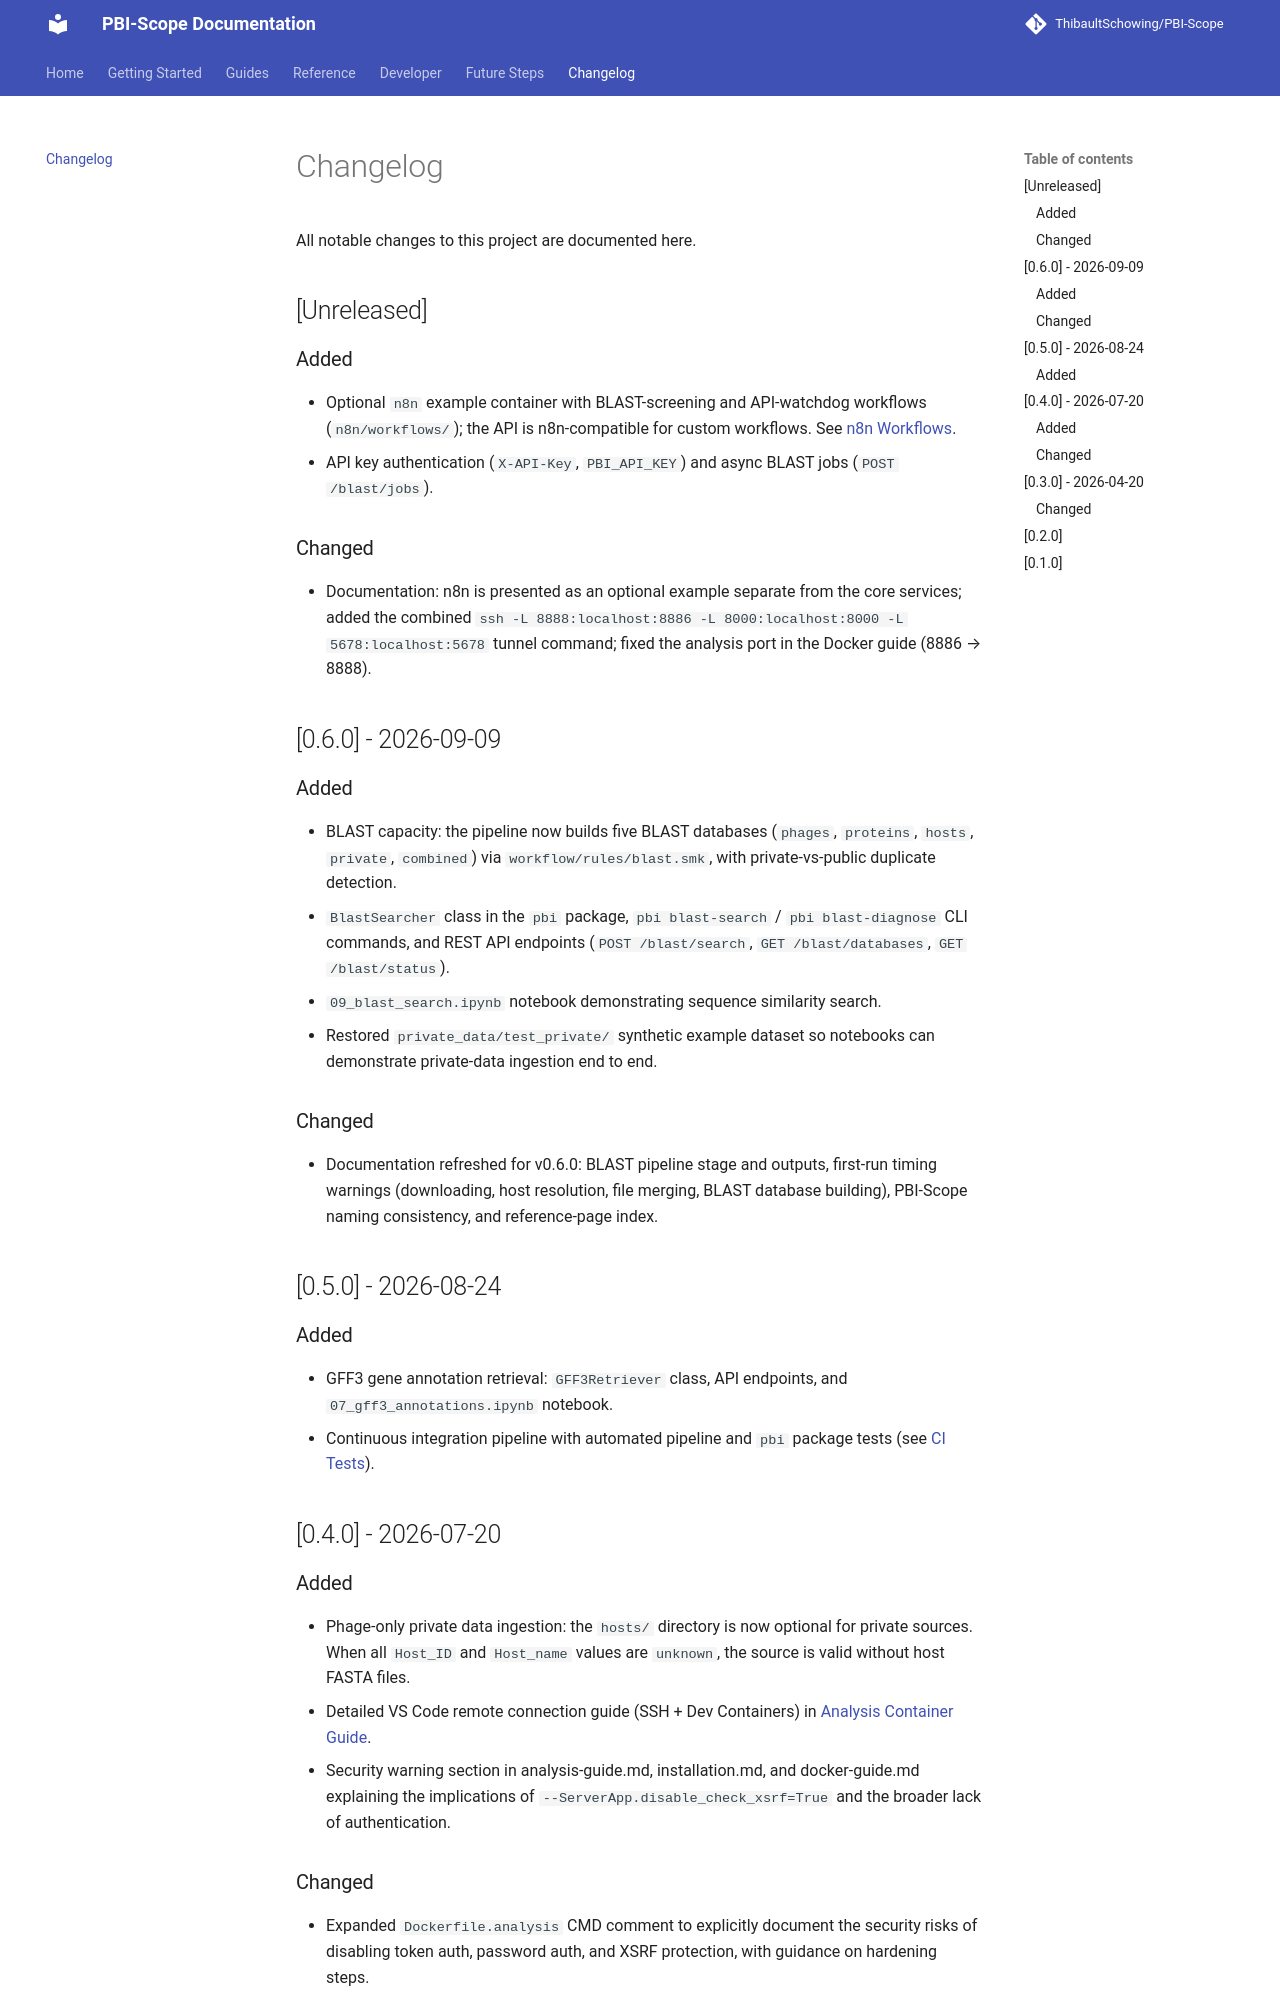

repository: ThibaultSchowing/PBI-Scope · page: changelog/index.html · generator: mkdocs

# Changelog

All notable changes to this project are documented here.

## [Unreleased]

### Added

- Optional `n8n` example container with BLAST-screening and API-watchdog workflows (`n8n/workflows/`); the API is n8n-compatible for custom workflows. See [n8n Workflows](guides/n8n-integration.md).
- API key authentication (`X-API-Key`, `PBI_API_KEY`) and async BLAST jobs (`POST /blast/jobs`).

### Changed

- Documentation: n8n is presented as an optional example separate from the core services; added the combined `ssh -L 8888:localhost:8886 -L 8000:localhost:8000 -L 5678:localhost:5678` tunnel command; fixed the analysis port in the Docker guide (8886 → 8888).

## [0.6.0] - 2026-09-09

### Added

- BLAST capacity: the pipeline now builds five BLAST databases (`phages`, `proteins`, `hosts`, `private`, `combined`) via `workflow/rules/blast.smk`, with private-vs-public duplicate detection.
- `BlastSearcher` class in the `pbi` package, `pbi blast-search` / `pbi blast-diagnose` CLI commands, and REST API endpoints (`POST /blast/search`, `GET /blast/databases`, `GET /blast/status`).
- `09_blast_search.ipynb` notebook demonstrating sequence similarity search.
- Restored `private_data/test_private/` synthetic example dataset so notebooks can demonstrate private-data ingestion end to end.

### Changed

- Documentation refreshed for v0.6.0: BLAST pipeline stage and outputs, first-run timing warnings (downloading, host resolution, file merging, BLAST database building), PBI-Scope naming consistency, and reference-page index.

## [0.5.0] - 2026-08-24

### Added

- GFF3 gene annotation retrieval: `GFF3Retriever` class, API endpoints, and `07_gff3_annotations.ipynb` notebook.
- Continuous integration pipeline with automated pipeline and `pbi` package tests (see [CI Tests](developer/ci-tests.md)).

## [0.4.0] - 2026-07-20

### Added

- Phage-only private data ingestion: the `hosts/` directory is now optional for private sources. When all `Host_ID` and `Host_name` values are `unknown`, the source is valid without host FASTA files.
- Detailed VS Code remote connection guide (SSH + Dev Containers) in [Analysis Container Guide](guides/analysis-guide.md).
- Security warning section in analysis-guide.md, installation.md, and docker-guide.md explaining the implications of `--ServerApp.disable_check_xsrf=True` and the broader lack of authentication.
